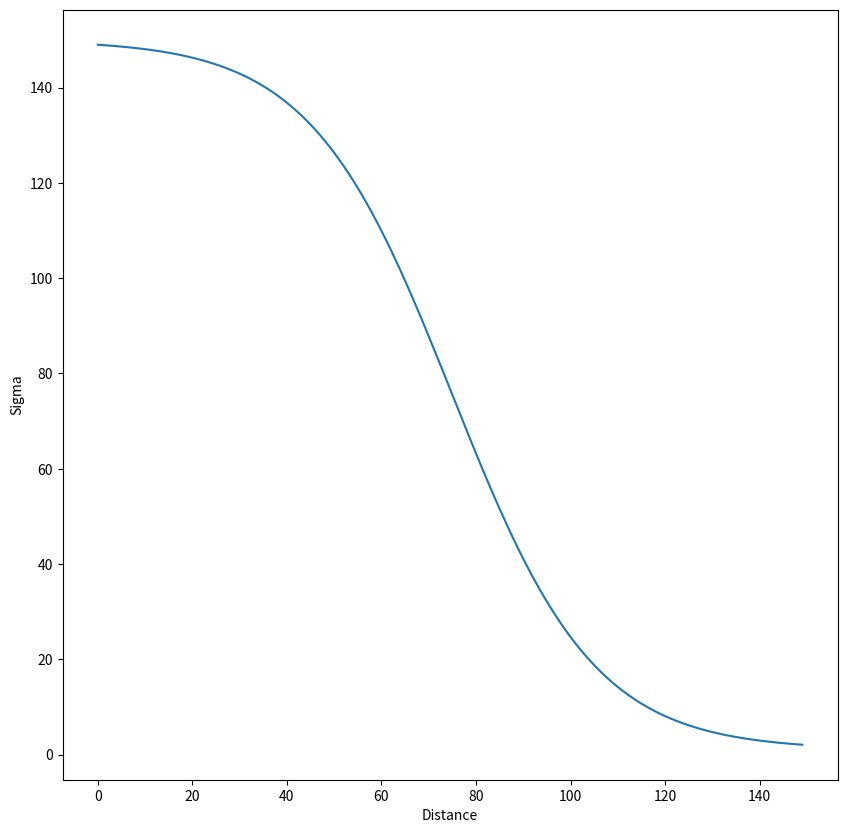

This figure's Python source:
import matplotlib.pyplot as plt
import numpy as np


# Take a compartment's distance from the soma, a curve type and curve parameters
# and calculate the diffusion width (sigma) for that compartment
def changingDiffusionSigma(distance, curve_type, curve_parameters):
    
    if curve_type.lower() == "linear":
        start_sigma, end_sigma = curve_parameters
        min_distance = 0.0
        max_distance = 150.0
        percent_distance = (distance - min_distance) / (max_distance - min_distance)
        sigma = percent_distance * (end_sigma - start_sigma) + start_sigma
        
    elif curve_type.lower() == "exponential":
        start_sigma, base = curve_parameters
        sigma = start_sigma * base ** distance
        
    elif curve_type.lower() == "sigmoidal":
        center, width, start_sigma, end_sigma = curve_parameters
        sigma = (end_sigma - start_sigma) * 1.0 / (1.0 + np.exp(-(distance-center)/width)) + start_sigma
        
    return sigma
    
    
x_axis = np.arange(0, 150, 1)

y_axis = []
for x in x_axis: 
#    y_axis.append(changingDiffusionSigma(x, "Linear", [0.0, 200.0]))
#    y_axis.append(changingDiffusionSigma(x, "Linear", [150.0, 1.0]))
#    y_axis.append(changingDiffusionSigma(x, "Exponential", [150.0, 0.96]))
    y_axis.append(changingDiffusionSigma(x, "Sigmoidal", [75.0, 15.0, 150.0, 1.0]))



fig = plt.figure(figsize=(10, 10))
ax = fig.add_subplot(1,1,1)

ax.plot(x_axis, y_axis)
ax.set_xlabel("Distance")
ax.set_ylabel("Sigma")
plt.show()